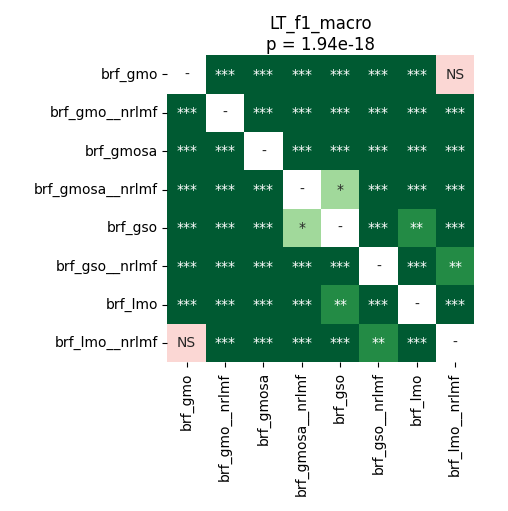

Source data for this figure (header and first rows):
	brf_gmo	brf_gmo__nrlmf	brf_gmosa	brf_gmosa__nrlmf	brf_gso	brf_gso__nrlmf	brf_lmo	brf_lmo__nrlmf
brf_gmo	1.0	3.715183423913044e-05	3.715183423913044e-05	3.715183423913044e-05	3.715183423913044e-05	3.715183423913044e-05	3.715183423913044e-05	0.4637
brf_gmo__nrlmf	3.715183423913044e-05	1.0	3.715183423913044e-05	3.715183423913044e-05	3.715183423913044e-05	3.715183423913044e-05	3.715183423913044e-05	3.715183423913044e-05
brf_gmosa	3.715183423913044e-05	3.715183423913044e-05	1.0	3.715183423913044e-05	3.715183423913044e-05	3.715183423913044e-05	3.715183423913044e-05	3.715183423913044e-05
brf_gmosa__nrlmf	3.715183423913044e-05	3.715183423913044e-05	3.715183423913044e-05	1.0	0.02219	3.715183423913044e-05	0.0002492	3.715183423913044e-05
brf_gso	3.715183423913044e-05	3.715183423913044e-05	3.715183423913044e-05	0.02219	1.0	3.715183423913044e-05	0.001128	3.715183423913044e-05
brf_gso__nrlmf	3.715183423913044e-05	3.715183423913044e-05	3.715183423913044e-05	3.715183423913044e-05	3.715183423913044e-05	1.0	3.715183423913044e-05	0.001413
brf_lmo	3.715183423913044e-05	3.715183423913044e-05	3.715183423913044e-05	0.0002492	0.001128	3.715183423913044e-05	1.0	3.715183423913044e-05
brf_lmo__nrlmf	0.4637	3.715183423913044e-05	3.715183423913044e-05	3.715183423913044e-05	3.715183423913044e-05	0.001413	3.715183423913044e-05	1.0
